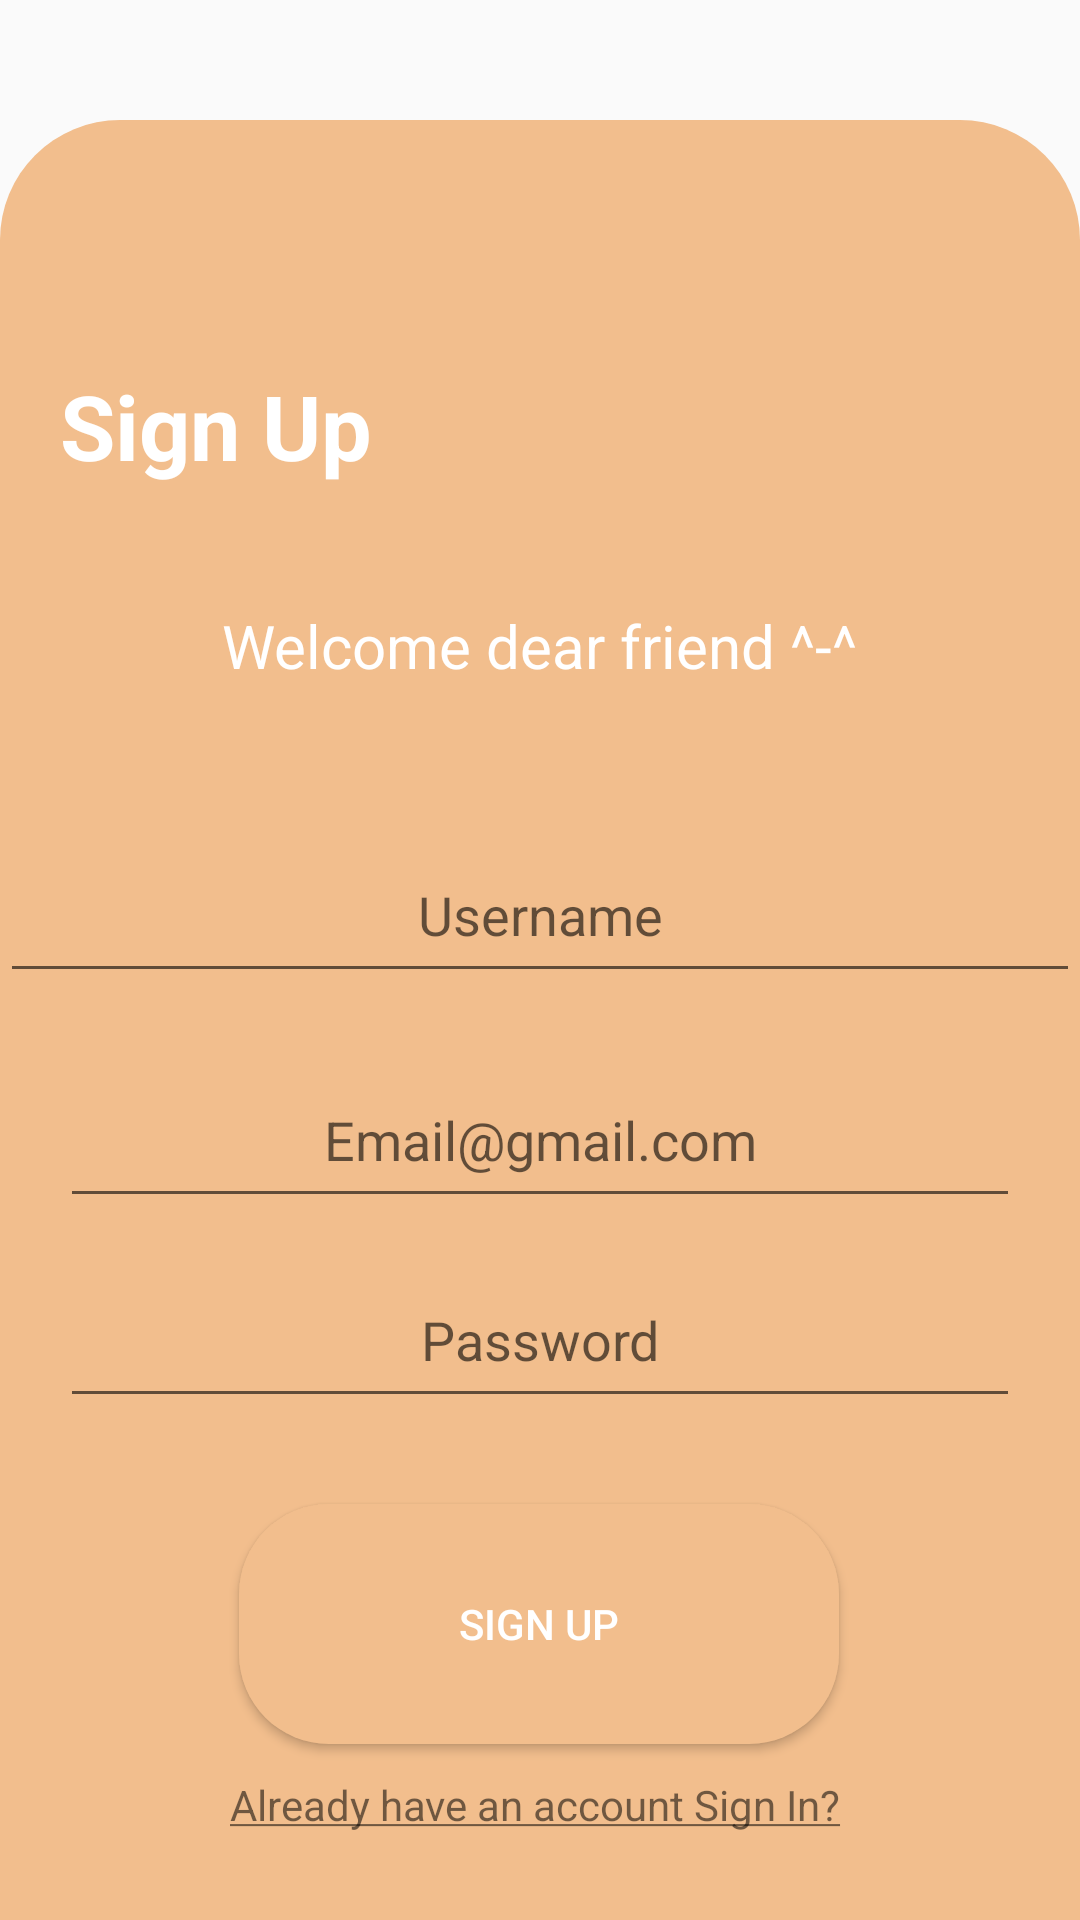

Layout XML and referenced resources for this Android screen:
<!-- AndroidManifest.xml: application theme Theme.AppCompat.Light.NoActionBar -->
<!-- res/layout/activity_sign_up_page.xml -->
<?xml version="1.0" encoding="utf-8"?>
<androidx.constraintlayout.widget.ConstraintLayout xmlns:android="http://schemas.android.com/apk/res/android"
    xmlns:app="http://schemas.android.com/apk/res-auto"
    xmlns:tools="http://schemas.android.com/tools"
    android:layout_width="match_parent"
    android:layout_height="match_parent"
    tools:context=".SignUpPage">

    <androidx.constraintlayout.widget.ConstraintLayout
        android:layout_width="match_parent"
        android:layout_height="600dp"
        android:background="@drawable/background_authentification"
        app:layout_constraintBottom_toBottomOf="parent"
        app:layout_constraintEnd_toEndOf="parent"
        app:layout_constraintHorizontal_bias="0.0"
        app:layout_constraintStart_toStartOf="parent"
        app:layout_constraintTop_toTopOf="parent"
        app:layout_constraintVertical_bias="1.0">


        <TextView
            android:id="@+id/textView"
            android:layout_width="wrap_content"
            android:layout_height="wrap_content"
            android:text="Sign Up"
            android:textColor="#fff"
            android:textSize="30sp"
            android:textStyle="bold"
            app:layout_constraintBottom_toBottomOf="parent"
            app:layout_constraintEnd_toEndOf="parent"
            app:layout_constraintHorizontal_bias="0.078"
            app:layout_constraintStart_toStartOf="parent"
            app:layout_constraintTop_toTopOf="parent"
            app:layout_constraintVertical_bias="0.146" />


        <TextView
            android:layout_width="wrap_content"
            android:layout_height="wrap_content"
            android:text="Welcome dear friend ^-^"
            android:textSize="20sp"
            android:textColor="#fff"
            app:layout_constraintBottom_toBottomOf="parent"
            app:layout_constraintEnd_toEndOf="parent"
            app:layout_constraintStart_toStartOf="parent"
            app:layout_constraintTop_toTopOf="parent"
            app:layout_constraintVertical_bias="0.282" />


        <EditText
            android:id="@+id/editTextUsername"
            android:layout_width="match_parent"
            android:layout_height="55dp"
            android:gravity="center"
            android:hint="Username"
            android:inputType="text"
            app:layout_constraintBottom_toBottomOf="parent"
            app:layout_constraintEnd_toEndOf="parent"
            app:layout_constraintHorizontal_bias="0.6"
            app:layout_constraintStart_toStartOf="parent"
            app:layout_constraintTop_toTopOf="parent"
            app:layout_constraintVertical_bias="0.433" />

        <EditText
            android:id="@+id/editTextEmail"
            android:layout_width="match_parent"
            android:layout_height="55dp"
            android:layout_margin="20dp"
            android:gravity="center"
            android:hint="Email@gmail.com"
            app:layout_constraintBottom_toBottomOf="parent"
            app:layout_constraintEnd_toEndOf="parent"
            app:layout_constraintStart_toStartOf="parent"
            app:layout_constraintTop_toTopOf="parent"
            app:layout_constraintVertical_bias="0.576" />


        <EditText
            android:id="@+id/editTextPassword"
            android:layout_width="match_parent"
            android:layout_height="55dp"
            android:layout_margin="20dp"
            android:gravity="center"
            android:hint="Password"
            android:inputType="textPassword"
            app:layout_constraintBottom_toBottomOf="parent"
            app:layout_constraintEnd_toEndOf="parent"
            app:layout_constraintStart_toStartOf="parent"
            app:layout_constraintTop_toTopOf="parent"
            app:layout_constraintVertical_bias="0.708" />

        <Button
        android:id="@+id/button_Register"
        android:layout_width="200dp"
        android:layout_height="80dp"
        android:text="Sign Up" android:textColor="#fff"
        android:background="@drawable/button_style_background"
        app:layout_constraintBottom_toBottomOf="parent"
        app:layout_constraintEnd_toEndOf="parent"
        app:layout_constraintHorizontal_bias="0.497"
        app:layout_constraintStart_toStartOf="parent"
        app:layout_constraintTop_toTopOf="parent"
        app:layout_constraintVertical_bias="0.887"
        tools:ignore="MissingConstraints" />


    <TextView
        android:id="@+id/Text_to_Login"
        android:layout_width="wrap_content"
        android:layout_height="wrap_content"
        android:text="@string/already_have_an_account_sign_in"
        app:layout_constraintBottom_toBottomOf="parent"
        app:layout_constraintEnd_toEndOf="parent"
        app:layout_constraintHorizontal_bias="0.491"
        app:layout_constraintStart_toStartOf="parent"
        app:layout_constraintTop_toTopOf="parent"
        app:layout_constraintVertical_bias="0.95" />
    </androidx.constraintlayout.widget.ConstraintLayout>
</androidx.constraintlayout.widget.ConstraintLayout>
<!-- resources referenced by this layout -->
<resources>
  <!-- drawable background_authentification (drawable) -->
  <?xml version="1.0" encoding="utf-8"?>
  <shape xmlns:android="http://schemas.android.com/apk/res/android">
  
      <solid android:color="#f2be8d">
      </solid>
      <corners
          android:topLeftRadius="40dp"
          android:topRightRadius="40dp"></corners>
  </shape>
  <!-- drawable button_style_background (drawable) -->
  <?xml version="1.0" encoding="utf-8"?>
  <shape xmlns:android="http://schemas.android.com/apk/res/android">
  
      <solid android:color="#f2be8d">
      </solid>
      <corners
          android:radius="30dp"></corners>
  </shape>
  <string name="already_have_an_account_sign_in"><u>Already have an account Sign In?</u></string>
</resources>
